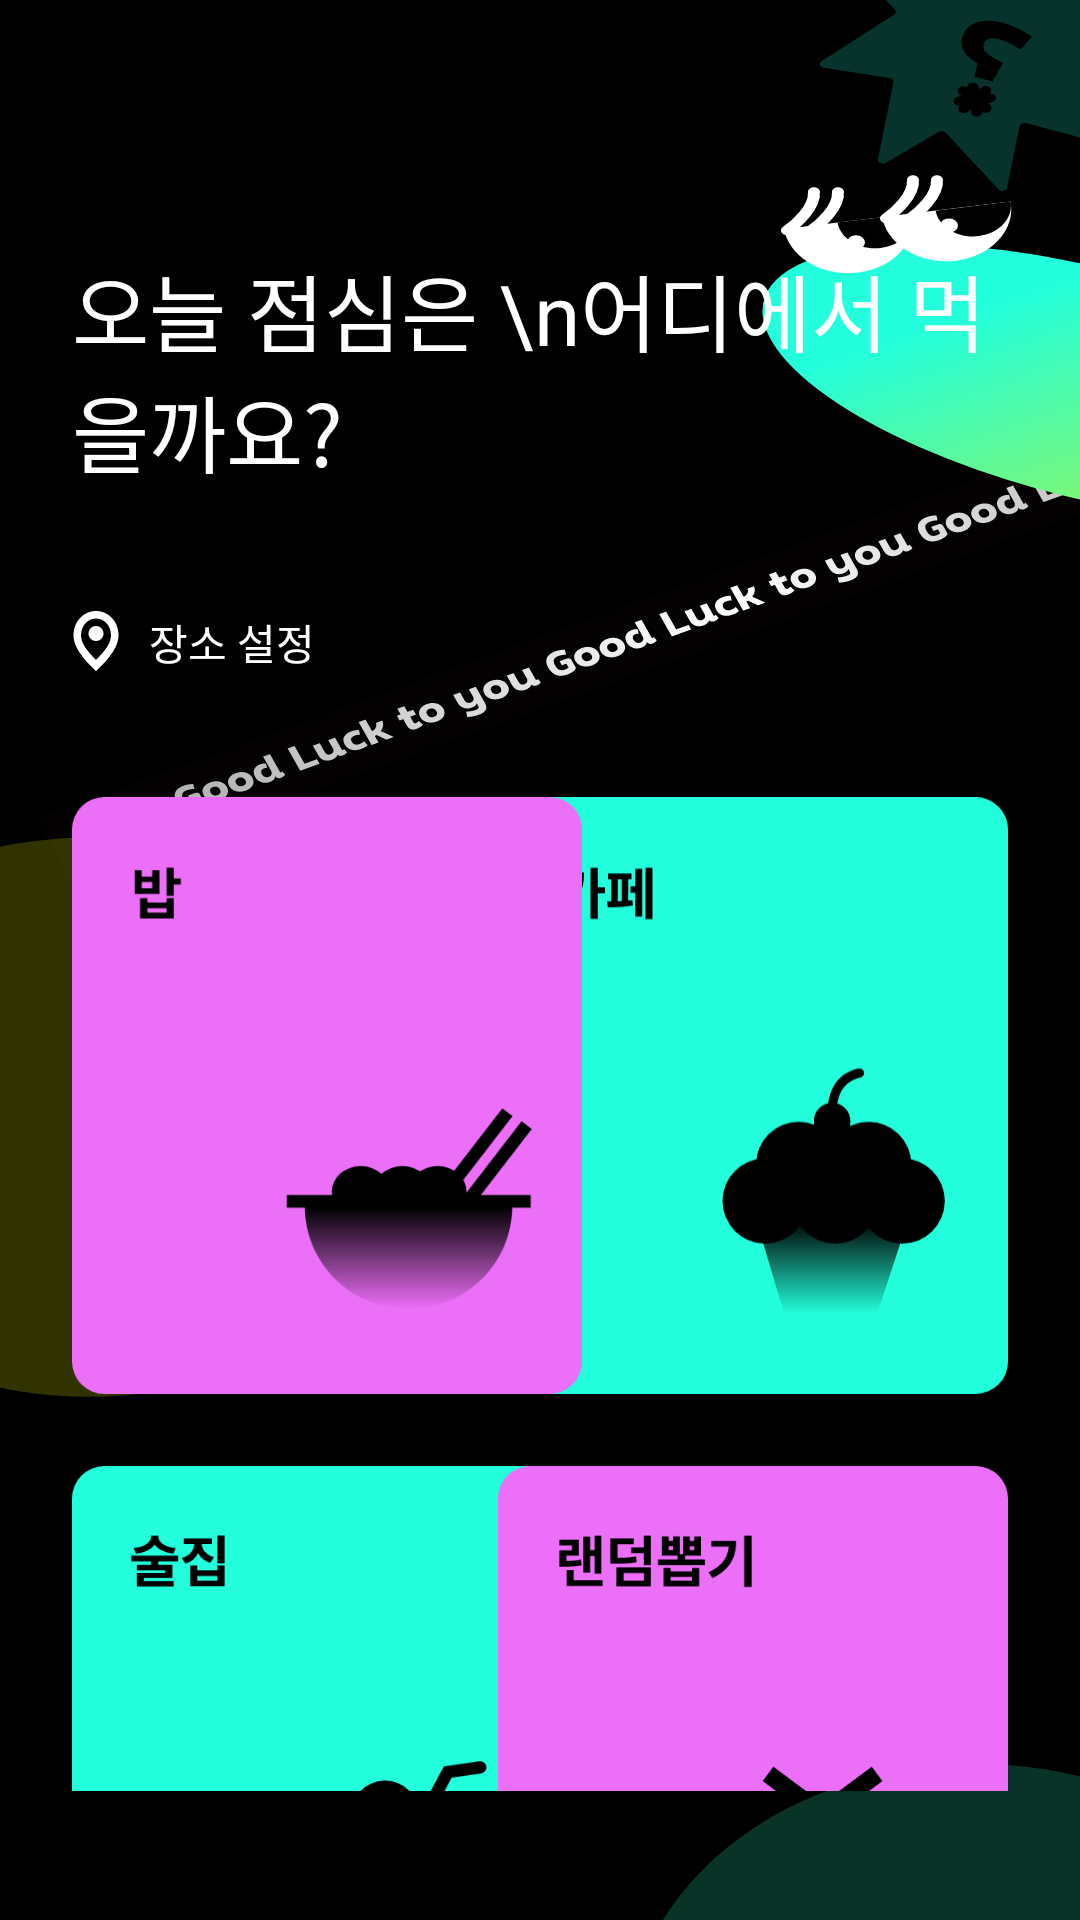

Android layout source for this screen:
<!-- AndroidManifest.xml: application theme Theme.Cmc15th_hackathon -->
<!-- res/layout/fragment_main.xml -->
<?xml version="1.0" encoding="utf-8"?>
<layout xmlns:app="http://schemas.android.com/apk/res-auto"
    xmlns:tools="http://schemas.android.com/tools"
    xmlns:android="http://schemas.android.com/apk/res/android">
    <androidx.constraintlayout.widget.ConstraintLayout
        android:layout_width="match_parent"
        android:layout_height="match_parent"
        android:background="@drawable/group_48110473"
        android:orientation="vertical"
        android:paddingHorizontal="24dp"
        android:paddingVertical="43dp"
        tools:context=".presentation.ui.MainFragment">

        <TextView
            android:id="@+id/WhatMenu"
            android:layout_width="match_parent"
            android:layout_height="wrap_content"
            android:text="오늘 점심은 \n어디에서 먹을까요?"
            android:textColor="@color/white"
            android:textSize="28sp"
            app:layout_constraintStart_toStartOf="parent"
            app:layout_constraintTop_toTopOf="parent"
            android:layout_marginTop="40dp"
            />
        <LinearLayout
            android:id="@+id/select_adrress"
            android:layout_width="wrap_content"
            android:layout_height="wrap_content"
            android:orientation="horizontal"
            app:layout_constraintStart_toStartOf="parent"
            app:layout_constraintTop_toBottomOf="@id/WhatMenu"
            android:layout_marginTop="40dp">

            <ImageView
                android:layout_width="wrap_content"
                android:layout_height="wrap_content"
                android:src="@drawable/vector" />
            <TextView
                android:id="@+id/address"
                android:layout_width="75dp"
                android:layout_height="18dp"
                android:layout_marginEnd="8dp"
                android:text="장소 설정"
                android:textAlignment="center"
                android:textColor="@color/white"
                 />


        </LinearLayout>

        <ImageView
            android:id="@+id/cafe"
            android:layout_width="170dp"
            android:layout_height="203dp"
            android:src="@drawable/group_48110401"
            app:layout_constraintEnd_toEndOf="parent"
            app:layout_constraintTop_toBottomOf="@id/select_adrress"
            android:layout_marginTop="40dp"  />

        <ImageView
            android:id="@+id/meal"
            android:layout_width="170dp"
            android:layout_height="203dp"
            android:layout_marginTop="40dp"
            android:src="@drawable/group_48110402"
            app:layout_constraintStart_toStartOf="parent"
            app:layout_constraintTop_toBottomOf="@id/select_adrress" />

        <ImageView
            android:id="@+id/bar"
            android:layout_width="170dp"
            android:layout_height="203dp"
            android:src="@drawable/group_48110404"
            app:layout_constraintStart_toStartOf="parent"
            app:layout_constraintTop_toBottomOf="@id/meal"
            android:layout_marginTop="20dp" />

        <ImageView
            android:id="@+id/random"
            android:layout_width="170dp"
            android:layout_height="203dp"
            android:src="@drawable/group_48110403"
            app:layout_constraintEnd_toEndOf="parent"
            app:layout_constraintTop_toBottomOf="@id/cafe"
            android:layout_marginTop="20dp"  />



    </androidx.constraintlayout.widget.ConstraintLayout>
</layout>
<!-- resources referenced by this layout -->
<resources>
  <color name="white">#FFFFFFFF</color>
  <!-- drawable group_48110401: vector/xml drawable (drawable, 2617 chars, omitted) -->
  <!-- drawable group_48110402 (drawable) -->
  <vector xmlns:android="http://schemas.android.com/apk/res/android"
      xmlns:aapt="http://schemas.android.com/aapt"
      android:width="159dp"
      android:height="186dp"
      android:viewportWidth="159"
      android:viewportHeight="186">
    <path
        android:pathData="M10,0L149,0A10,10 0,0 1,159 10L159,176A10,10 0,0 1,149 186L10,186A10,10 0,0 1,0 176L0,10A10,10 0,0 1,10 0z"
        android:fillColor="#FFEC6FF7"/>
    <path
        android:pathData="M31.75,21.99V25.36H33.91V27.22H31.75V30.76H29.5V21.99H31.75ZM19.53,30.18V22.8H21.77V24.73H25.04V22.8H27.29V30.18H19.53ZM21.24,37.81V31.44H23.49V32.88H29.5V31.44H31.75V37.81H21.24ZM21.77,28.42H25.04V26.45H21.77V28.42ZM23.49,36.01H29.5V34.63H23.49V36.01Z"
        android:fillColor="#000000"/>
    <path
        android:pathData="M81,123a9,8 0,1 0,18 0a9,8 0,1 0,-18 0z"
        android:fillColor="#000000"/>
    <path
        android:pathData="M94,123a9,8 0,1 0,18 0a9,8 0,1 0,-18 0z"
        android:fillColor="#000000"/>
    <path
        android:pathData="M105,123a9,8 0,1 0,18 0a9,8 0,1 0,-18 0z"
        android:fillColor="#000000"/>
    <path
        android:pathData="M67,124h76v4h-76z"
        android:fillColor="#000000"/>
    <path
        android:pathData="M103,137.37l31.16,-40.37l3.17,2.44l-31.16,40.37z"
        android:fillColor="#000000"/>
    <path
        android:pathData="M109,141.37l31.16,-40.37l3.17,2.44l-31.16,40.37z"
        android:fillColor="#000000"/>
    <path
        android:pathData="M72.57,127.53H137.23C137.23,145.13 122.96,159.4 105.36,159.4H104.44C86.84,159.4 72.57,145.13 72.57,127.53Z">
      <aapt:attr name="android:fillColor">
        <gradient 
            android:startX="104.9"
            android:startY="127.53"
            android:endX="104.9"
            android:endY="159.4"
            android:type="linear">
          <item android:offset="0" android:color="#FF000000"/>
          <item android:offset="1" android:color="#FFEC6FF7"/>
        </gradient>
      </aapt:attr>
    </path>
  </vector>
  <!-- drawable group_48110403: vector/xml drawable (drawable, 2843 chars, omitted) -->
  <!-- drawable group_48110404: vector/xml drawable (drawable, 2247 chars, omitted) -->
  <!-- drawable group_48110473: vector/xml drawable (drawable, 27338 chars, omitted) -->
  <!-- drawable vector (drawable) -->
  <vector xmlns:android="http://schemas.android.com/apk/res/android"
      android:width="16dp"
      android:height="20dp"
      android:viewportWidth="16"
      android:viewportHeight="20">
    <path
        android:pathData="M8,10C9.381,10 10.5,8.881 10.5,7.5C10.5,6.119 9.381,5 8,5C6.619,5 5.5,6.119 5.5,7.5C5.5,8.881 6.619,10 8,10Z"
        android:fillColor="#ffffff"/>
    <path
        android:pathData="M15.5,8.2C15.5,3.22 11.938,0 8,0C4.063,0 0.5,3.22 0.5,8.2C0.5,11.52 3.003,15.45 8,20C12.997,15.45 15.5,11.52 15.5,8.2ZM13,8.137C13,4.714 10.625,2.5 8,2.5C5.375,2.5 3,4.714 3,8.137C3,10.42 4.669,13.122 8,16.25C11.331,13.122 13,10.42 13,8.137Z"
        android:fillColor="#ffffff"
        android:fillType="evenOdd"/>
  </vector>
  <style name="Theme.Cmc15th_hackathon" parent="Base.Theme.Cmc15th_hackathon" />
  <style name="Base.Theme.Cmc15th_hackathon" parent="Theme.Material3.DayNight.NoActionBar">
          
          <item name="colorPrimary">@color/black</item>
          <item name="colorPrimaryVariant">@color/black</item>
      </style>
  <color name="black">#FF000000</color>
</resources>
